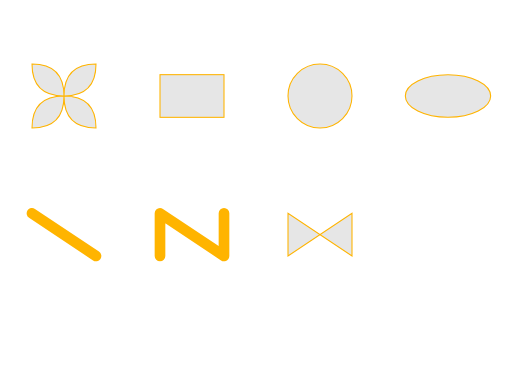
t = 0.00 s
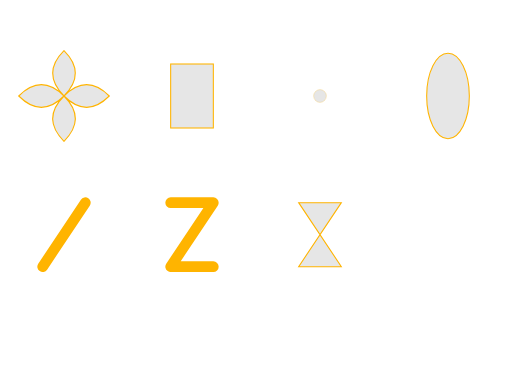
t = 1.40 s
t = 2.80 s: frame unchanged from t = 1.40 s, image omitted
t = 4.20 s: frame unchanged from t = 1.40 s, image omitted
t = 5.60 s: frame unchanged from t = 1.40 s, image omitted
t = 7.00 s: frame unchanged from t = 0.00 s, image omitted

The animated SVG that drew these frames (rendered in a browser with its animation timeline set to each time). Animation: 14 SMIL elements (animateTransform=14); one cycle of 7.00 s.

<?xml version="1.0" encoding="UTF-8"?>
<!-- =====================================================================-->
<!-- animate-elem-37-t.svg                                                -->
<!--                                                                      -->
<!-- transform on shape elements                                          -->
<!--                                                                      -->
<!-- Author : Vincent Hardy                                               -->
<!-- =====================================================================--><!DOCTYPE svg PUBLIC "-//W3C//DTD SVG 1.1 Tiny//EN" "http://www.w3.org/Graphics/SVG/1.1/DTD/svg11-tiny.dtd">

<svg xmlns="http://www.w3.org/2000/svg" xmlns:xlink="http://www.w3.org/1999/xlink" version="1.1" baseProfile="tiny" id="svg-root" width="100%" height="100%" viewBox="0 0 480 360">




    <g transform="translate(0,0)">

        <g transform="translate(60,90)">
            <path id="pathID" fill="rgb(230,230,230)" stroke="rgb(255,180,0)" d="M 0 0 Q 30 0 30 -30 Q 0 -30 0 0 Q 0 -30 -30 -30 Q -30 0 0 0 Q -30 0 -30 30 Q 0 30 0 0 Q 0 30 30 30 Q30 0 0 0 Z"/>
            
            <animateTransform attributeName="transform" xlink:href="#pathID" type="rotate" values="0;45" fill="freeze" begin="0s" dur="1s"/>
            <animateTransform attributeName="transform" xlink:href="#pathID" type="rotate" values="180;0" fill="freeze" begin="6s" dur="1s"/>  
            
        </g>

        <g transform="translate(180,90)">
            <rect id="rectID" fill="rgb(230,230,230)" stroke="rgb(255,180,0)" x="-30" y="-20" width="60" height="40"/>
            
            <animateTransform attributeName="transform" xlink:href="#rectID" type="rotate" values="0;90" fill="freeze" begin="0s" dur="1s" />
            <animateTransform attributeName="transform" xlink:href="#rectID" type="rotate" values="90;180;0" fill="freeze" begin="6s" dur="1s" />
            
        </g>
            
        <g transform="translate(300,90)">
            <circle id="circleID" fill="rgb(230,230,230)" stroke="rgb(255,180,0)" r="30"/>
            
            <animateTransform attributeName="transform" xlink:href="#circleID" type="scale" values="1;0.2" fill="freeze" begin="0s" dur="1s" />
            <animateTransform attributeName="transform" xlink:href="#circleID" type="scale" values="0.2;2;1" fill="freeze" begin="6s" dur="1s" />
            
        </g>

        <g transform="translate(420,90)">
            <ellipse id="ellipseID" fill="rgb(230,230,230)" stroke="rgb(255,180,0)" rx="40" ry="20"/>
            
            <animateTransform attributeName="transform" xlink:href="#ellipseID" type="rotate" values="0;90" fill="freeze" begin="0s" dur="1s"/>
            <animateTransform attributeName="transform" xlink:href="#ellipseID" type="rotate" values="90;360;0" fill="freeze" begin="6s" dur="1s"/>
            
        </g>

        <g transform="translate(60,220)">
            <line id="lineID" stroke="rgb(255,180,0)" stroke-width="10" stroke-linecap="round" x1="-30" y1="-20" x2="30" y2="20"/>
            <animateTransform attributeName="transform" xlink:href="#lineID" type="rotate" values="0;90" fill="freeze" begin="0s" dur="1s"/>
            <animateTransform attributeName="transform" xlink:href="#lineID" type="rotate" values="90;180;0" fill="freeze" begin="6s" dur="1s"/>
            
        </g>
            
        <g transform="translate(180,220)">
            <polyline id="polylineID" stroke="rgb(255,180,0)" stroke-width="10" stroke-linecap="round" fill="none" stroke-linejoin="round" points="-30 20 -30 -20 30 20 30 -20"/>
            <animateTransform attributeName="transform" xlink:href="#polylineID" type="rotate" values="0;90" begin="0s" fill="freeze" dur="1s"/>
            <animateTransform attributeName="transform" xlink:href="#polylineID" type="rotate" values="90;180;0" begin="6s" fill="freeze" dur="1s"/>
            
        </g>
            
        <g transform="translate(300,220)">
            <polygon id="polygonID" fill="rgb(230,230,230)" stroke="rgb(255,180,0)" points="-30 20 -30 -20 30 20 30 -20"/>
            <animateTransform attributeName="transform" xlink:href="#polygonID" type="rotate" values="0;90" fill="freeze" begin="0s" dur="1s"/>
            <animateTransform attributeName="transform" xlink:href="#polygonID" type="rotate" values="90;180;0" fill="freeze" begin="6s" dur="1s"/>
            
        </g>
    </g>
</svg>
